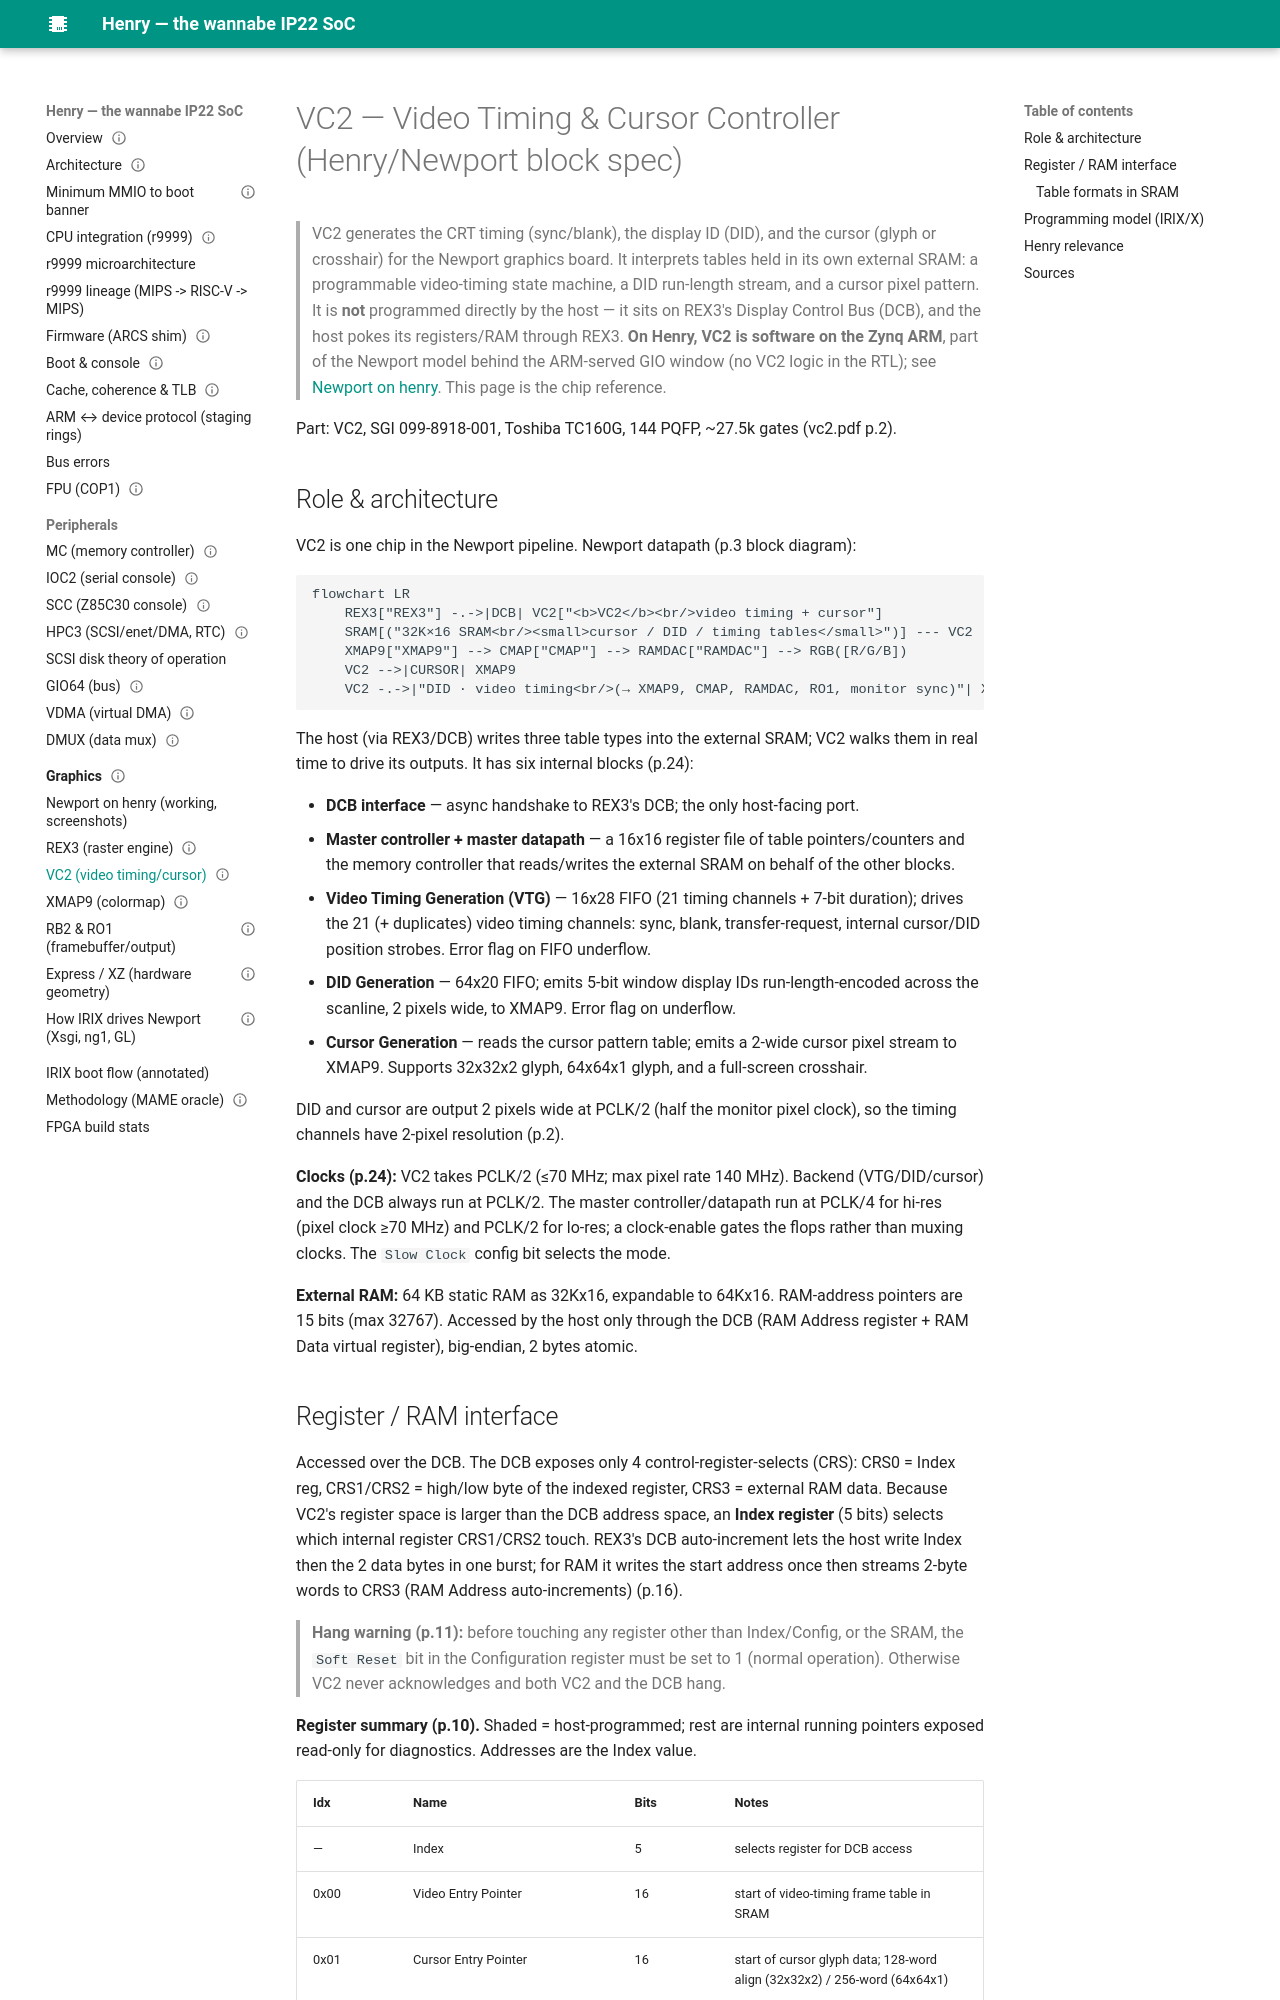

repository: dsheffie/C16H10N2O2 · page: graphics/vc2/index.html · generator: mkdocs

---
title: VC2 — Video timing & cursor (Newport)
status: reference; implemented as part of the ARM-side Newport model (2026-10-18)
source: SGI Newport VC2 spec (vc2.pdf)
---
# VC2 — Video Timing & Cursor Controller (Henry/Newport block spec)

> VC2 generates the CRT timing (sync/blank), the display ID (DID), and the cursor (glyph or
> crosshair) for the Newport graphics board. It interprets tables held in its own external SRAM:
> a programmable video-timing state machine, a DID run-length stream, and a cursor pixel pattern.
> It is **not** programmed directly by the host — it sits on REX3's Display Control Bus (DCB), and
> the host pokes its registers/RAM through REX3. **On Henry, VC2 is software on the Zynq ARM**,
> part of the Newport model behind the ARM-served GIO window (no VC2 logic in the RTL); see
> [Newport on henry](../newport-on-henry.md). This page is the chip reference.

Part: VC2, SGI 099-8918-001, Toshiba TC160G, 144 PQFP, ~27.5k gates (vc2.pdf p.2).

## Role & architecture

VC2 is one chip in the Newport pipeline. Newport datapath (p.3 block diagram):

```mermaid
flowchart LR
    REX3["REX3"] -.->|DCB| VC2["<b>VC2</b><br/>video timing + cursor"]
    SRAM[("32K×16 SRAM<br/><small>cursor / DID / timing tables</small>")] --- VC2
    XMAP9["XMAP9"] --> CMAP["CMAP"] --> RAMDAC["RAMDAC"] --> RGB([R/G/B])
    VC2 -->|CURSOR| XMAP9
    VC2 -.->|"DID · video timing<br/>(→ XMAP9, CMAP, RAMDAC, RO1, monitor sync)"| XMAP9
```

The host (via REX3/DCB) writes three table types into the external SRAM; VC2 walks them in real
time to drive its outputs. It has six internal blocks (p.24):

- **DCB interface** — async handshake to REX3's DCB; the only host-facing port.
- **Master controller + master datapath** — a 16x16 register file of table pointers/counters and
  the memory controller that reads/writes the external SRAM on behalf of the other blocks.
- **Video Timing Generation (VTG)** — 16x28 FIFO (21 timing channels + 7-bit duration); drives the
  21 (+ duplicates) video timing channels: sync, blank, transfer-request, internal cursor/DID
  position strobes. Error flag on FIFO underflow.
- **DID Generation** — 64x20 FIFO; emits 5-bit window display IDs run-length-encoded across the
  scanline, 2 pixels wide, to XMAP9. Error flag on underflow.
- **Cursor Generation** — reads the cursor pattern table; emits a 2-wide cursor pixel stream to
  XMAP9. Supports 32x32x2 glyph, 64x64x1 glyph, and a full-screen crosshair.

DID and cursor are output 2 pixels wide at PCLK/2 (half the monitor pixel clock), so the timing
channels have 2-pixel resolution (p.2).

**Clocks (p.24):** VC2 takes PCLK/2 (≤70 MHz; max pixel rate 140 MHz). Backend (VTG/DID/cursor)
and the DCB always run at PCLK/2. The master controller/datapath run at PCLK/4 for hi-res
(pixel clock ≥70 MHz) and PCLK/2 for lo-res; a clock-enable gates the flops rather than muxing
clocks. The `Slow Clock` config bit selects the mode.

**External RAM:** 64 KB static RAM as 32Kx16, expandable to 64Kx16. RAM-address pointers are
15 bits (max 32767). Accessed by the host only through the DCB (RAM Address register + RAM Data
virtual register), big-endian, 2 bytes atomic.
